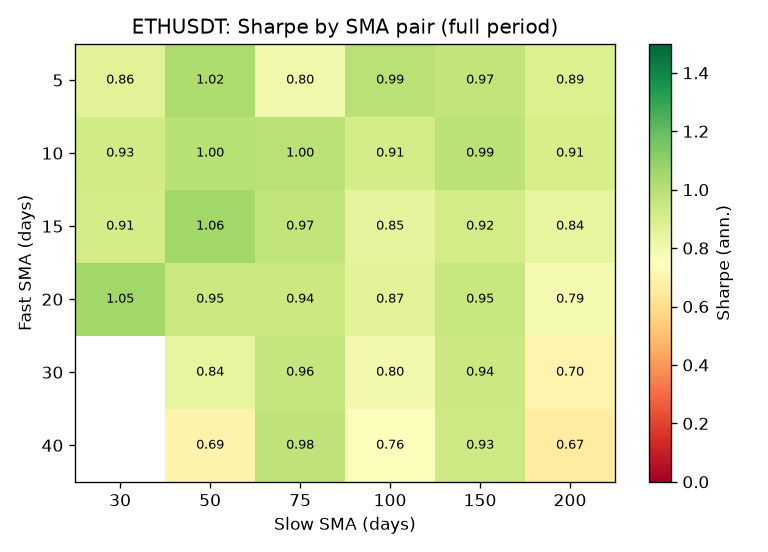

The table this chart was drawn from, first rows:
fast, slow, total_return, num_trades, win_rate, max_drawdown, sharpe_ratio, final_equity
5, 30, 11.15, 58, 0.4138, -0.5266, 0.8623, 1214696
5, 50, 23.56, 39, 0.3846, -0.6013, 1.025, 2455779
5, 75, 8.263, 27, 0.4074, -0.7017, 0.8033, 926298
5, 100, 21.89, 20, 0.35, -0.6565, 0.9906, 2289389
5, 150, 19.93, 14, 0.5, -0.6471, 0.9696, 2093167
5, 200, 13.14, 13, 0.4615, -0.7495, 0.8886, 1414008
10, 30, 15.19, 46, 0.413, -0.5447, 0.9255, 1619274
10, 50, 21.62, 33, 0.4848, -0.6009, 0.9985, 2261790
10, 75, 22.99, 23, 0.4348, -0.6652, 0.9954, 2399039
10, 100, 14.97, 16, 0.4375, -0.7006, 0.9135, 1596553
10, 150, 21.85, 11, 0.5455, -0.6334, 0.9879, 2284949
10, 200, 14.23, 9, 0.6667, -0.6838, 0.9057, 1523063
15, 30, 14.57, 50, 0.42, -0.5991, 0.9099, 1556562
15, 50, 28.35, 27, 0.5556, -0.6006, 1.058, 2935296
15, 75, 20.11, 20, 0.5, -0.6294, 0.9722, 2110792
15, 100, 10.81, 15, 0.4667, -0.7089, 0.8485, 1180954
15, 150, 15.28, 9, 0.6667, -0.6598, 0.9157, 1627887
15, 200, 10.31, 8, 0.75, -0.6715, 0.8408, 1131433
20, 30, 29.35, 53, 0.4906, -0.5737, 1.055, 3035323
20, 50, 17.4, 25, 0.56, -0.6339, 0.9481, 1839914
20, 75, 16.83, 17, 0.5294, -0.7024, 0.9377, 1783293
20, 100, 11.76, 13, 0.5385, -0.7253, 0.866, 1276468
20, 150, 18.59, 9, 0.6667, -0.658, 0.9547, 1959282
20, 200, 7.821, 8, 0.75, -0.7035, 0.7875, 882078
30, 50, 10.23, 27, 0.4815, -0.6895, 0.8422, 1123481
30, 75, 18.47, 15, 0.5333, -0.6204, 0.9598, 1946707
30, 100, 8.381, 14, 0.5, -0.7798, 0.8018, 938110
30, 150, 16.77, 9, 0.5556, -0.7062, 0.9389, 1776862
30, 200, 4.906, 8, 0.625, -0.7575, 0.7017, 590598
40, 50, 4.655, 30, 0.4333, -0.697, 0.693, 565498
40, 75, 20.46, 15, 0.6667, -0.7266, 0.9768, 2146180
40, 100, 6.646, 13, 0.5385, -0.8188, 0.7579, 764579
40, 150, 16.34, 8, 0.75, -0.7163, 0.933, 1734083
40, 200, 4.021, 8, 0.5, -0.7843, 0.6673, 502052
